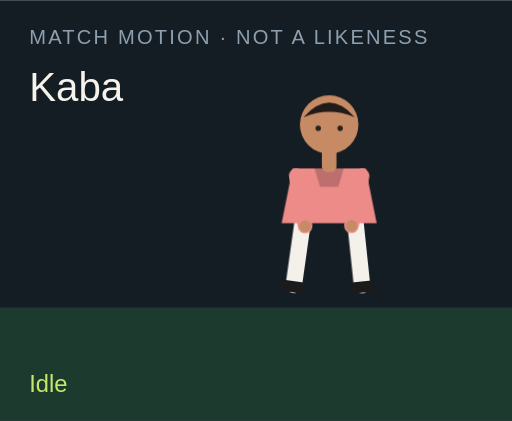
t = 0.00 s
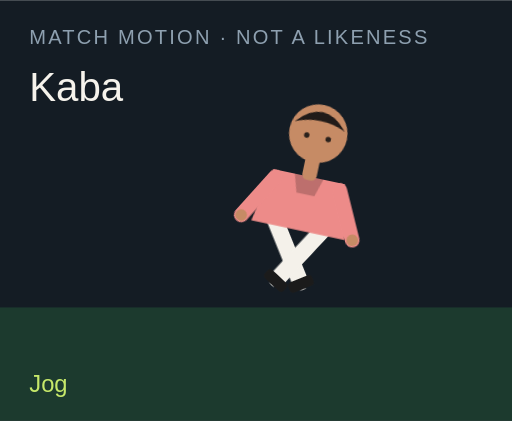
t = 1.50 s
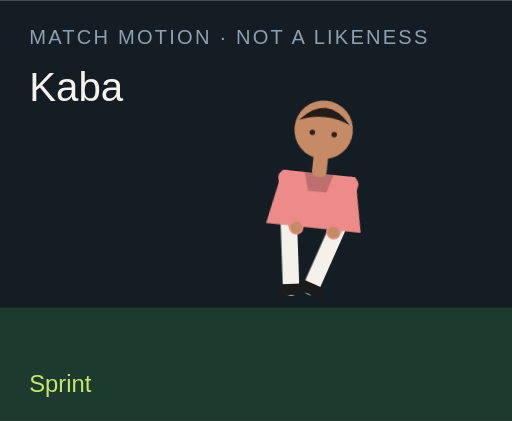
t = 3.00 s
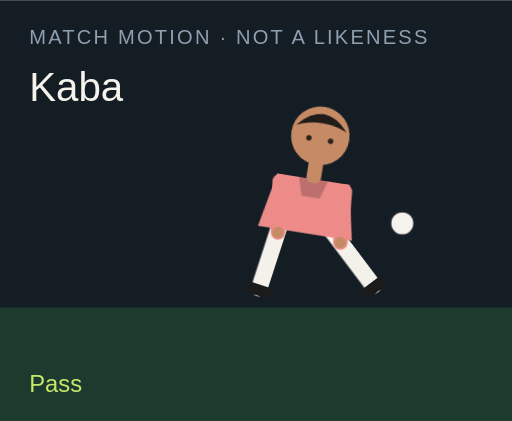
t = 4.50 s
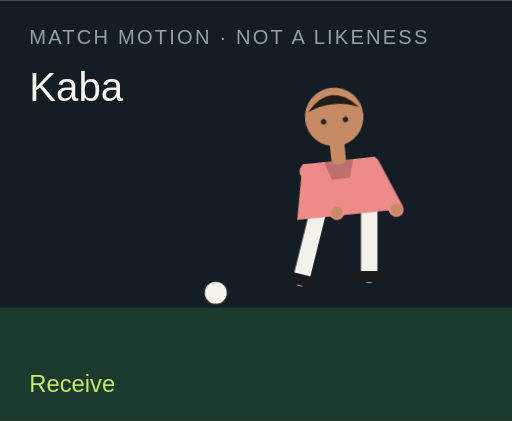
t = 6.00 s
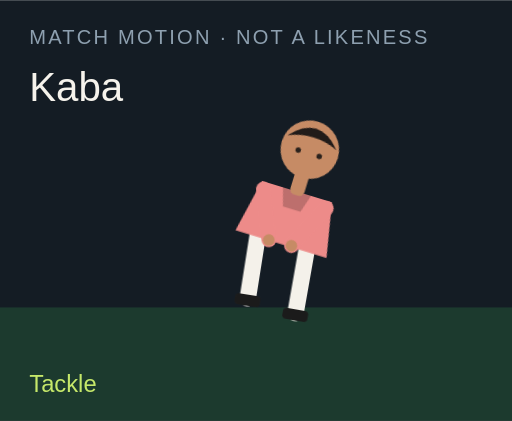
t = 7.50 s

The animated SVG that drew these frames (rendered in a browser with its animation timeline set to each time). Animation: 18 CSS @keyframes rules; one cycle of 9.00 s, repeats indefinitely.

<?xml version="1.0" encoding="UTF-8"?>
<svg xmlns="http://www.w3.org/2000/svg" viewBox="0 0 280 230" role="img">
  <style>@media (prefers-reduced-motion: reduce){animate,animateTransform{display:none}}</style>
  <rect width="280" height="230" fill="#141c24"/>
  <rect y="168" width="280" height="62" fill="#1c3a2e"/>
  <text x="16" y="24" fill="#8ea0b0" font-family="Arial,sans-serif" font-size="11" letter-spacing="1.2">MATCH MOTION · NOT A LIKENESS</text>
  <text x="16" y="55" fill="#f6f3ec" font-family="Impact,sans-serif" font-size="22">Kaba</text>
  <circle r="7" fill="#f6f3ec" stroke="#172028" stroke-width="2" id="motion-31110" cx="150" cy="160" opacity="0">
    
    
    
  </circle>
  <g transform="translate(132 40)">
    <g id="motion-31132" transform="rotate(0 48 90)">
      
      <g id="motion-31134" transform="translate(0 0)">
        
        <g transform="translate(34 78)"><g id="motion-31136" transform="rotate(8)"><path d="M0 0 V38" stroke="#f4f1ea" stroke-width="9" stroke-linecap="round"/><rect x="-7" y="36" width="14" height="6" rx="2" fill="#1b1b1b"/></g></g>
        <g transform="translate(62 78)"><g id="motion-31138" transform="rotate(-6)"><path d="M0 0 V38" stroke="#f4f1ea" stroke-width="9" stroke-linecap="round"/><rect x="-7" y="36" width="14" height="6" rx="2" fill="#1b1b1b"/></g></g>
        <path d="M28 52 h40 l6 30 H22 Z" fill="#ed8b89"/>
        <path d="M40 52 h16 l-3 10 H43 Z" fill="#000" opacity=".2"/>
        <g transform="translate(30 56)"><g id="motion-31140" transform="rotate(-10)"><path d="M0 0 V28" stroke="#ed8b89" stroke-width="8" stroke-linecap="round"/><circle cx="0" cy="28" r="3.2" fill="#c68b65"/></g></g>
        <g transform="translate(66 56)"><g id="motion-31142" transform="rotate(12)"><path d="M0 0 V28" stroke="#ed8b89" stroke-width="8" stroke-linecap="round"/><circle cx="0" cy="28" r="3.2" fill="#c68b65"/></g></g>
        <rect x="44" y="40" width="8" height="14" rx="3" fill="#c68b65"/>
        <circle cx="48" cy="28" r="16" fill="#c68b65"/>
        <path d="M34 24 Q48 8 62 24 Q48 18 34 24" fill="#211b19"/>
        <circle cx="42" cy="30" r="1.5" fill="#2a211c"/><circle cx="54" cy="30" r="1.5" fill="#2a211c"/>
      </g>
    </g>
  </g>
  <text x="16" y="214" fill="#c6e86a" font-family="Arial,sans-serif" font-size="13" opacity="1" id="motion-31114">Idle</text><text x="16" y="214" fill="#c6e86a" font-family="Arial,sans-serif" font-size="13" opacity="0" id="motion-31116">Jog</text><text x="16" y="214" fill="#c6e86a" font-family="Arial,sans-serif" font-size="13" opacity="0" id="motion-31118">Sprint</text><text x="16" y="214" fill="#c6e86a" font-family="Arial,sans-serif" font-size="13" opacity="0" id="motion-31120">Dribble</text><text x="16" y="214" fill="#c6e86a" font-family="Arial,sans-serif" font-size="13" opacity="0" id="motion-31122">Pass</text><text x="16" y="214" fill="#c6e86a" font-family="Arial,sans-serif" font-size="13" opacity="0" id="motion-31124">Shoot</text><text x="16" y="214" fill="#c6e86a" font-family="Arial,sans-serif" font-size="13" opacity="0" id="motion-31126">Receive</text><text x="16" y="214" fill="#c6e86a" font-family="Arial,sans-serif" font-size="13" opacity="0" id="motion-31128">Tackle</text><text x="16" y="214" fill="#c6e86a" font-family="Arial,sans-serif" font-size="13" opacity="0" id="motion-31130">Arms wide</text>
<style>@keyframes track-31111{0%{cx:150px}11.1%{cx:156px}22.2%{cx:164px}33.300000000000004%{cx:142px}44.4%{cx:190px}55.60000000000001%{cx:250px}66.7%{cx:118px}77.8%{cx:150px}88.9%{cx:150px}100%{cx:150px}}@keyframes track-31112{0%{cy:160px}11.1%{cy:158px}22.2%{cy:154px}33.300000000000004%{cy:156px}44.4%{cy:148px}55.60000000000001%{cy:96px}66.7%{cy:160px}77.8%{cy:160px}88.9%{cy:160px}100%{cy:160px}}@keyframes track-31113{0%{opacity:0}11.1%{opacity:0}22.2%{opacity:0}33.300000000000004%{opacity:1}44.4%{opacity:1}55.60000000000001%{opacity:1}66.7%{opacity:1}77.8%{opacity:0}88.9%{opacity:0}100%{opacity:0}}@keyframes track-31115{0%{opacity:1}11.1%{opacity:0}22.2%{opacity:0}33.300000000000004%{opacity:0}44.4%{opacity:0}55.60000000000001%{opacity:0}66.7%{opacity:0}77.8%{opacity:0}88.9%{opacity:0}100%{opacity:1}}@keyframes track-31117{0%{opacity:0}11.1%{opacity:1}22.2%{opacity:0}33.300000000000004%{opacity:0}44.4%{opacity:0}55.60000000000001%{opacity:0}66.7%{opacity:0}77.8%{opacity:0}88.9%{opacity:0}100%{opacity:0}}@keyframes track-31119{0%{opacity:0}11.1%{opacity:0}22.2%{opacity:1}33.300000000000004%{opacity:0}44.4%{opacity:0}55.60000000000001%{opacity:0}66.7%{opacity:0}77.8%{opacity:0}88.9%{opacity:0}100%{opacity:0}}@keyframes track-31121{0%{opacity:0}11.1%{opacity:0}22.2%{opacity:0}33.300000000000004%{opacity:1}44.4%{opacity:0}55.60000000000001%{opacity:0}66.7%{opacity:0}77.8%{opacity:0}88.9%{opacity:0}100%{opacity:0}}@keyframes track-31123{0%{opacity:0}11.1%{opacity:0}22.2%{opacity:0}33.300000000000004%{opacity:0}44.4%{opacity:1}55.60000000000001%{opacity:0}66.7%{opacity:0}77.8%{opacity:0}88.9%{opacity:0}100%{opacity:0}}@keyframes track-31125{0%{opacity:0}11.1%{opacity:0}22.2%{opacity:0}33.300000000000004%{opacity:0}44.4%{opacity:0}55.60000000000001%{opacity:1}66.7%{opacity:0}77.8%{opacity:0}88.9%{opacity:0}100%{opacity:0}}@keyframes track-31127{0%{opacity:0}11.1%{opacity:0}22.2%{opacity:0}33.300000000000004%{opacity:0}44.4%{opacity:0}55.60000000000001%{opacity:0}66.7%{opacity:1}77.8%{opacity:0}88.9%{opacity:0}100%{opacity:0}}@keyframes track-31129{0%{opacity:0}11.1%{opacity:0}22.2%{opacity:0}33.300000000000004%{opacity:0}44.4%{opacity:0}55.60000000000001%{opacity:0}66.7%{opacity:0}77.8%{opacity:1}88.9%{opacity:0}100%{opacity:0}}@keyframes track-31131{0%{opacity:0}11.1%{opacity:0}22.2%{opacity:0}33.300000000000004%{opacity:0}44.4%{opacity:0}55.60000000000001%{opacity:0}66.7%{opacity:0}77.8%{opacity:0}88.9%{opacity:1}100%{opacity:0}}@keyframes track-31133{0%{transform:rotate(0deg)}11.1%{transform:rotate(8deg)}22.2%{transform:rotate(16deg)}33.300000000000004%{transform:rotate(6deg)}44.4%{transform:rotate(4deg)}55.60000000000001%{transform:rotate(14deg)}66.7%{transform:rotate(-6deg)}77.8%{transform:rotate(34deg)}88.9%{transform:rotate(0deg)}100%{transform:rotate(0deg)}}@keyframes track-31135{0%{transform:translate(0px,0px)}11.1%{transform:translate(0px,-3px)}22.2%{transform:translate(0px,-6px)}33.300000000000004%{transform:translate(0px,-2px)}44.4%{transform:translate(0px,2px)}55.60000000000001%{transform:translate(0px,-4px)}66.7%{transform:translate(0px,1px)}77.8%{transform:translate(0px,10px)}88.9%{transform:translate(0px,-8px)}100%{transform:translate(0px,0px)}}@keyframes track-31137{0%{transform:rotate(8deg)}11.1%{transform:rotate(-26deg)}22.2%{transform:rotate(-42deg)}33.300000000000004%{transform:rotate(-8deg)}44.4%{transform:rotate(6deg)}55.60000000000001%{transform:rotate(12deg)}66.7%{transform:rotate(20deg)}77.8%{transform:rotate(-8deg)}88.9%{transform:rotate(-8deg)}100%{transform:rotate(8deg)}}@keyframes track-31139{0%{transform:rotate(-6deg)}11.1%{transform:rotate(24deg)}22.2%{transform:rotate(38deg)}33.300000000000004%{transform:rotate(18deg)}44.4%{transform:rotate(-38deg)}55.60000000000001%{transform:rotate(-54deg)}66.7%{transform:rotate(6deg)}77.8%{transform:rotate(-22deg)}88.9%{transform:rotate(8deg)}100%{transform:rotate(-6deg)}}@keyframes track-31141{0%{transform:rotate(-10deg)}11.1%{transform:rotate(24deg)}22.2%{transform:rotate(36deg)}33.300000000000004%{transform:rotate(-18deg)}44.4%{transform:rotate(10deg)}55.60000000000001%{transform:rotate(-24deg)}66.7%{transform:rotate(-30deg)}77.8%{transform:rotate(12deg)}88.9%{transform:rotate(-58deg)}100%{transform:rotate(-10deg)}}@keyframes track-31143{0%{transform:rotate(12deg)}11.1%{transform:rotate(-20deg)}22.2%{transform:rotate(-32deg)}33.300000000000004%{transform:rotate(14deg)}44.4%{transform:rotate(-26deg)}55.60000000000001%{transform:rotate(18deg)}66.7%{transform:rotate(-22deg)}77.8%{transform:rotate(-6deg)}88.9%{transform:rotate(58deg)}100%{transform:rotate(12deg)}}@media(prefers-reduced-motion:no-preference){#motion-31110{animation:track-31111 9s linear infinite both,track-31112 9s linear infinite both,track-31113 9s steps(1,end) infinite both}#motion-31114{animation:track-31115 9s steps(1,end) infinite both}#motion-31116{animation:track-31117 9s steps(1,end) infinite both}#motion-31118{animation:track-31119 9s steps(1,end) infinite both}#motion-31120{animation:track-31121 9s steps(1,end) infinite both}#motion-31122{animation:track-31123 9s steps(1,end) infinite both}#motion-31124{animation:track-31125 9s steps(1,end) infinite both}#motion-31126{animation:track-31127 9s steps(1,end) infinite both}#motion-31128{animation:track-31129 9s steps(1,end) infinite both}#motion-31130{animation:track-31131 9s steps(1,end) infinite both}#motion-31132{animation:track-31133 9s linear infinite both}#motion-31134{animation:track-31135 9s linear infinite both}#motion-31136{animation:track-31137 9s linear infinite both}#motion-31138{animation:track-31139 9s linear infinite both}#motion-31140{animation:track-31141 9s linear infinite both}#motion-31142{animation:track-31143 9s linear infinite both}}</style></svg>
